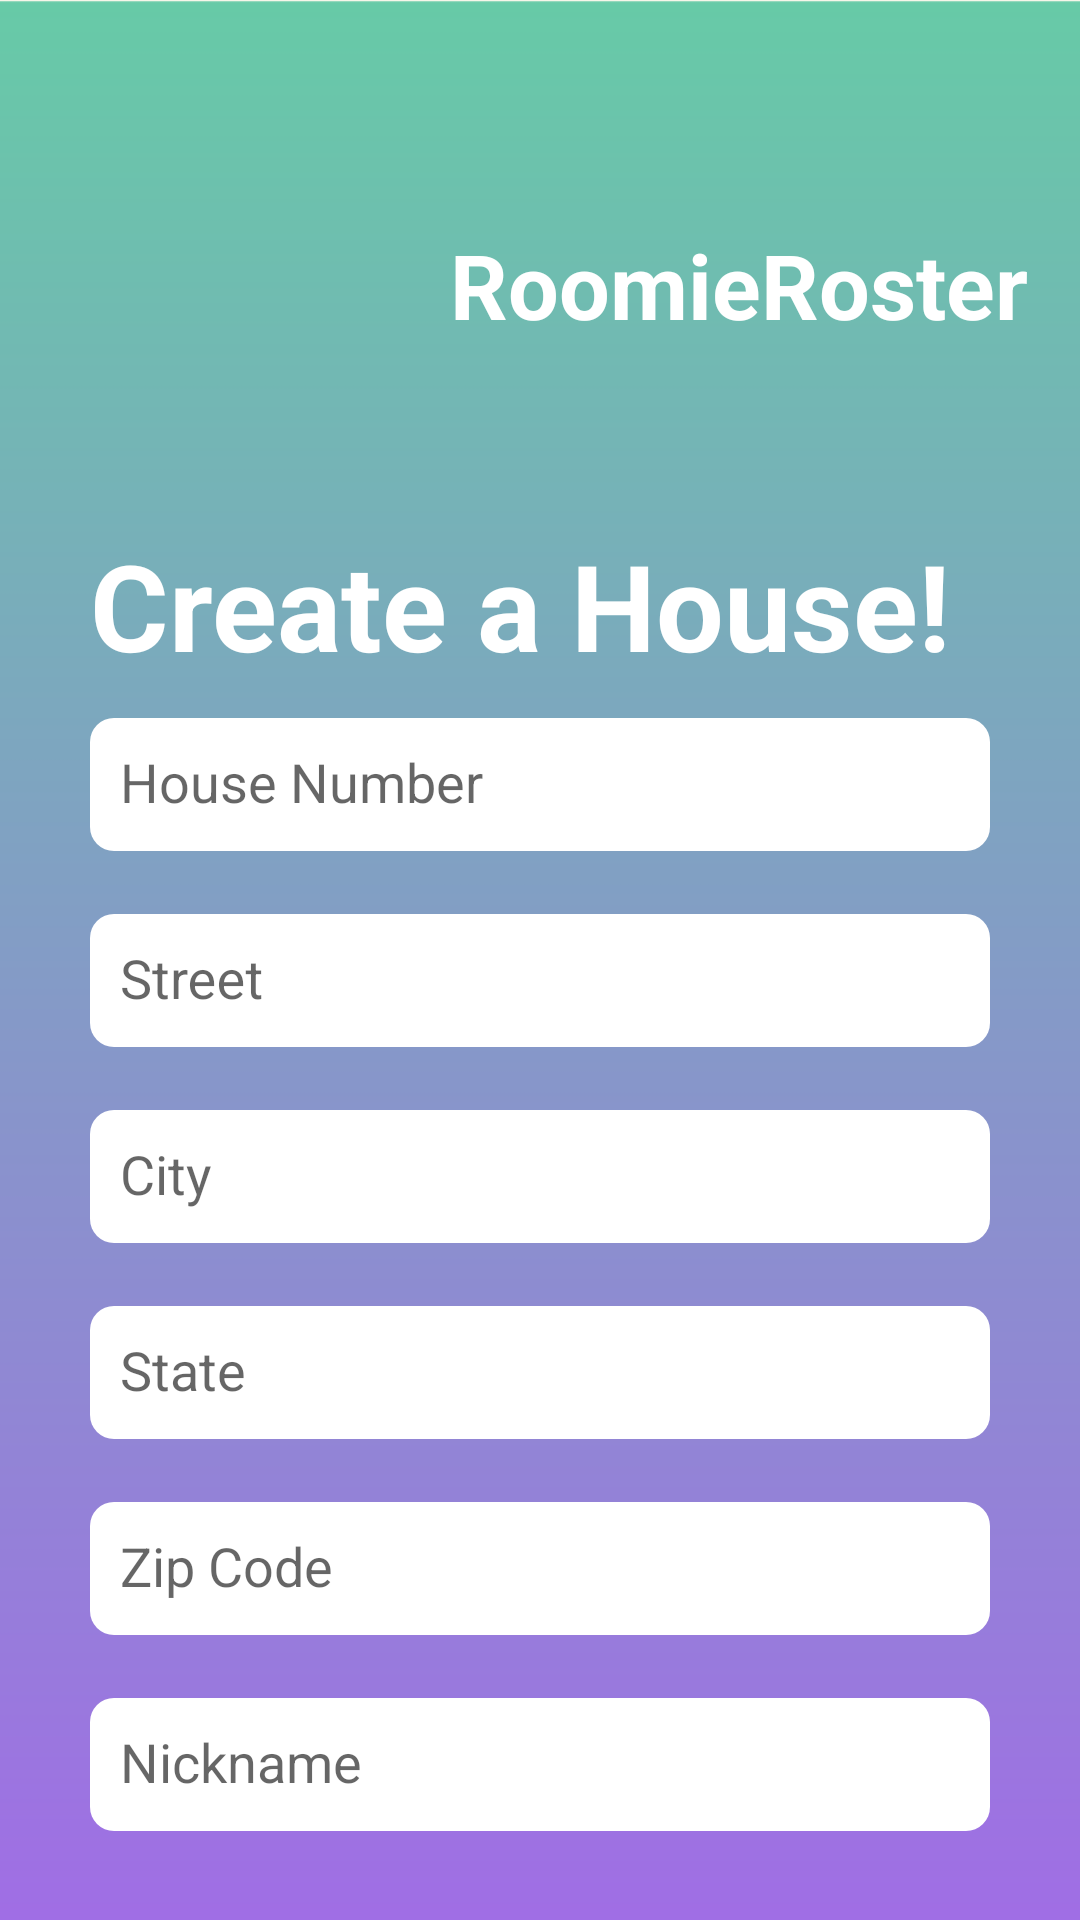

Reconstruct the res/layout file that produces this screen, plus the resources it refers to.
<!-- AndroidManifest.xml: application theme Theme.RoomieRoster -->
<!-- res/layout/fragment_new_house.xml -->
<?xml version="1.0" encoding="utf-8"?>
<LinearLayout xmlns:android="http://schemas.android.com/apk/res/android"
    xmlns:app="http://schemas.android.com/apk/res-auto"
    xmlns:tools="http://schemas.android.com/tools"
    android:layout_width="match_parent"
    android:layout_height="match_parent"
    tools:context="RoomieRoster.UI.Activities.LoginActivity"
    android:orientation="vertical"
    android:padding = "15sp"
    android:background="@drawable/login_background"
    android:gravity="center_vertical">

    <RelativeLayout
        android:layout_width="match_parent"
        android:layout_height="wrap_content"
        android:gravity="center_vertical"
        android:paddingBottom="40dp">

        <ImageView
            android:layout_width="120dp"
            android:layout_height="120dp"
            android:src="@drawable/rr_icon"
            android:contentDescription="@string/RR_icon_description"/>

        <TextView
            android:layout_width="wrap_content"
            android:layout_height="wrap_content"
            android:textSize="30sp"
            android:textStyle="bold"
            android:textColor="@color/white"
            android:text="@string/app_name"
            android:layout_marginStart="135dp"
            android:layout_centerVertical="true"
            />

    </RelativeLayout>

    <TextView
        android:layout_width="match_parent"
        android:layout_height="wrap_content"
        android:text="@string/NewHouse_Create"
        android:textColor="@color/white"
        android:textSize="40sp"
        android:textStyle="bold"
        android:layout_marginStart="15dp"
        app:layout_constraintBottom_toBottomOf="parent"
        app:layout_constraintEnd_toEndOf="parent"
        app:layout_constraintStart_toStartOf="parent"
        app:layout_constraintTop_toTopOf="parent" />

    <com.google.android.material.textfield.TextInputLayout
        android:layout_width="match_parent"
        android:layout_height="wrap_content"
        android:layout_marginStart="15dp"
        android:layout_marginEnd="15dp"
        android:paddingBottom="10dp"
        android:id="@+id/number_hint">

        <com.google.android.material.textfield.TextInputEditText
            android:layout_width="match_parent"
            android:layout_height="wrap_content"
            android:hint="@string/NewHouse_Number"
            android:id="@+id/number"
            android:background="@drawable/rounded_edittext_bg"
            android:paddingTop="10dp"
            android:paddingStart="10dp"
            android:paddingBottom="10dp">
        </com.google.android.material.textfield.TextInputEditText>
    </com.google.android.material.textfield.TextInputLayout>

    <com.google.android.material.textfield.TextInputLayout
        android:layout_width="match_parent"
        android:layout_height="wrap_content"
        android:id="@+id/street_hint"
        android:layout_marginStart="15dp"
        android:paddingBottom="10dp"
        android:layout_marginEnd="15dp"
        >
        <com.google.android.material.textfield.TextInputEditText
            android:layout_width="match_parent"
            android:layout_height="match_parent"
            android:hint="@string/NewHouse_Street"
            android:id="@+id/street"
            android:background="@drawable/rounded_edittext_bg"
            android:paddingTop="10dp"
            android:paddingBottom="10dp"
            android:paddingStart="10dp">
        </com.google.android.material.textfield.TextInputEditText>
    </com.google.android.material.textfield.TextInputLayout>

    <com.google.android.material.textfield.TextInputLayout
        android:layout_width="match_parent"
        android:layout_height="wrap_content"
        android:id="@+id/city_hint"
        android:layout_marginStart="15dp"
        android:paddingBottom="10dp"
        android:layout_marginEnd="15dp"
        >
        <com.google.android.material.textfield.TextInputEditText
            android:layout_width="match_parent"
            android:layout_height="match_parent"
            android:hint="@string/NewHouse_City"
            android:id="@+id/city"
            android:background="@drawable/rounded_edittext_bg"
            android:paddingTop="10dp"
            android:paddingBottom="10dp"
            android:paddingStart="10dp">
        </com.google.android.material.textfield.TextInputEditText>
    </com.google.android.material.textfield.TextInputLayout>

    <com.google.android.material.textfield.TextInputLayout
        android:layout_width="match_parent"
        android:layout_height="wrap_content"
        android:id="@+id/state_hint"
        android:layout_marginStart="15dp"
        android:paddingBottom="10dp"
        android:layout_marginEnd="15dp"
        >
        <com.google.android.material.textfield.TextInputEditText
            android:layout_width="match_parent"
            android:layout_height="match_parent"
            android:hint="@string/NewHouse_State"
            android:id="@+id/state"
            android:background="@drawable/rounded_edittext_bg"
            android:paddingTop="10dp"
            android:paddingBottom="10dp"
            android:paddingStart="10dp">
        </com.google.android.material.textfield.TextInputEditText>
    </com.google.android.material.textfield.TextInputLayout>

    <com.google.android.material.textfield.TextInputLayout
        android:layout_width="match_parent"
        android:layout_height="wrap_content"
        android:id="@+id/zipcode_hint"
        android:layout_marginStart="15dp"
        android:paddingBottom="10dp"
        android:layout_marginEnd="15dp"
        >
        <com.google.android.material.textfield.TextInputEditText
            android:layout_width="match_parent"
            android:layout_height="match_parent"
            android:hint="@string/NewHouse_ZipCode"
            android:id="@+id/zipcode"
            android:background="@drawable/rounded_edittext_bg"
            android:paddingTop="10dp"
            android:paddingBottom="10dp"
            android:paddingStart="10dp">
        </com.google.android.material.textfield.TextInputEditText>
    </com.google.android.material.textfield.TextInputLayout>

    <com.google.android.material.textfield.TextInputLayout
        android:layout_width="match_parent"
        android:layout_height="wrap_content"
        android:id="@+id/nickname_hint"
        android:layout_marginStart="15dp"
        android:paddingBottom="10dp"
        android:layout_marginEnd="15dp"
        >
        <com.google.android.material.textfield.TextInputEditText
            android:layout_width="match_parent"
            android:layout_height="match_parent"
            android:hint="@string/NewHouse_Nickname"
            android:id="@+id/nickname"
            android:background="@drawable/rounded_edittext_bg"
            android:paddingTop="10dp"
            android:paddingBottom="10dp"
            android:paddingStart="10dp">
        </com.google.android.material.textfield.TextInputEditText>
    </com.google.android.material.textfield.TextInputLayout>

    <RelativeLayout
        android:layout_width="wrap_content"
        android:layout_height="wrap_content"
        android:paddingTop="10dp">
        <Button
            android:layout_width="wrap_content"
            android:layout_height="wrap_content"
            android:id="@+id/btn_createHouse"
            android:text = "@string/NewHouse_CreateBtn"
            android:background="@drawable/continue_button"
            android:textSize = "11sp"
            android:layout_marginStart="260dp"/>

        <LinearLayout
            android:layout_width="wrap_content"
            android:layout_height="wrap_content"
            android:orientation="vertical"
            android:layout_marginStart="15dp">


            <TextView
                android:layout_width="match_parent"
                android:layout_height="wrap_content"
                android:text="@string/NewHouse_HouseCodeTxt"
                android:clickable="true"
                android:textSize="20sp"
                android:paddingBottom="30dp"
                android:textStyle="bold"
                android:textColor="@color/white" />

        </LinearLayout>
        <TextView
            android:layout_width="match_parent"
            android:layout_height="wrap_content"
            android:text="@string/NewHouse_Code"
            android:id = "@+id/txt_houseCode"
            android:clickable="true"
            android:textSize="20sp"
            android:paddingBottom="30dp"
            android:textStyle="bold"
            android:layout_marginStart="135dp"
            android:textColor="@color/white" />
    </RelativeLayout>


</LinearLayout>
<!-- resources referenced by this layout -->
<resources>
  <!-- drawable continue_button (drawable) -->
  <?xml version="1.0" encoding="utf-8"?>
  <shape xmlns:android="http://schemas.android.com/apk/res/android">
      <solid android:color="#ffb380" /> 
      <corners android:radius="15dp" /> 
  </shape>
  <!-- drawable login_background: png bitmap (drawable, 12308 bytes) -->
  <!-- drawable rounded_edittext_bg (drawable) -->
  <?xml version="1.0" encoding="utf-8"?>
  <shape xmlns:android="http://schemas.android.com/apk/res/android">
      <solid android:color="#FFFFFF" /> 
      <corners android:radius="8dp" /> 
  </shape>
  <string name="NewHouse_City">City</string>
  <string name="NewHouse_Code">Placeholder</string>
  <string name="NewHouse_Create">Create a House!</string>
  <string name="NewHouse_CreateBtn">Create</string>
  <string name="NewHouse_HouseCodeTxt">House Code: </string>
  <string name="NewHouse_Nickname">Nickname</string>
  <string name="NewHouse_Number">House Number</string>
  <string name="NewHouse_State">State</string>
  <string name="NewHouse_Street">Street</string>
  <string name="NewHouse_ZipCode">Zip Code</string>
  <string name="RR_icon_description">RR Icon</string>
  <string name="app_name">RoomieRoster</string>
  <style name="Theme.RoomieRoster" parent="Base.Theme.RoomieRoster" />
  <style name="Base.Theme.RoomieRoster" parent="Theme.AppCompat.Light.NoActionBar">
          
          
      </style>
  <!-- not gathered from this repository: default colours our renderer supplied (Android Studio template values) -->
  <color name="white">#FFFFFFFF</color>
</resources>
